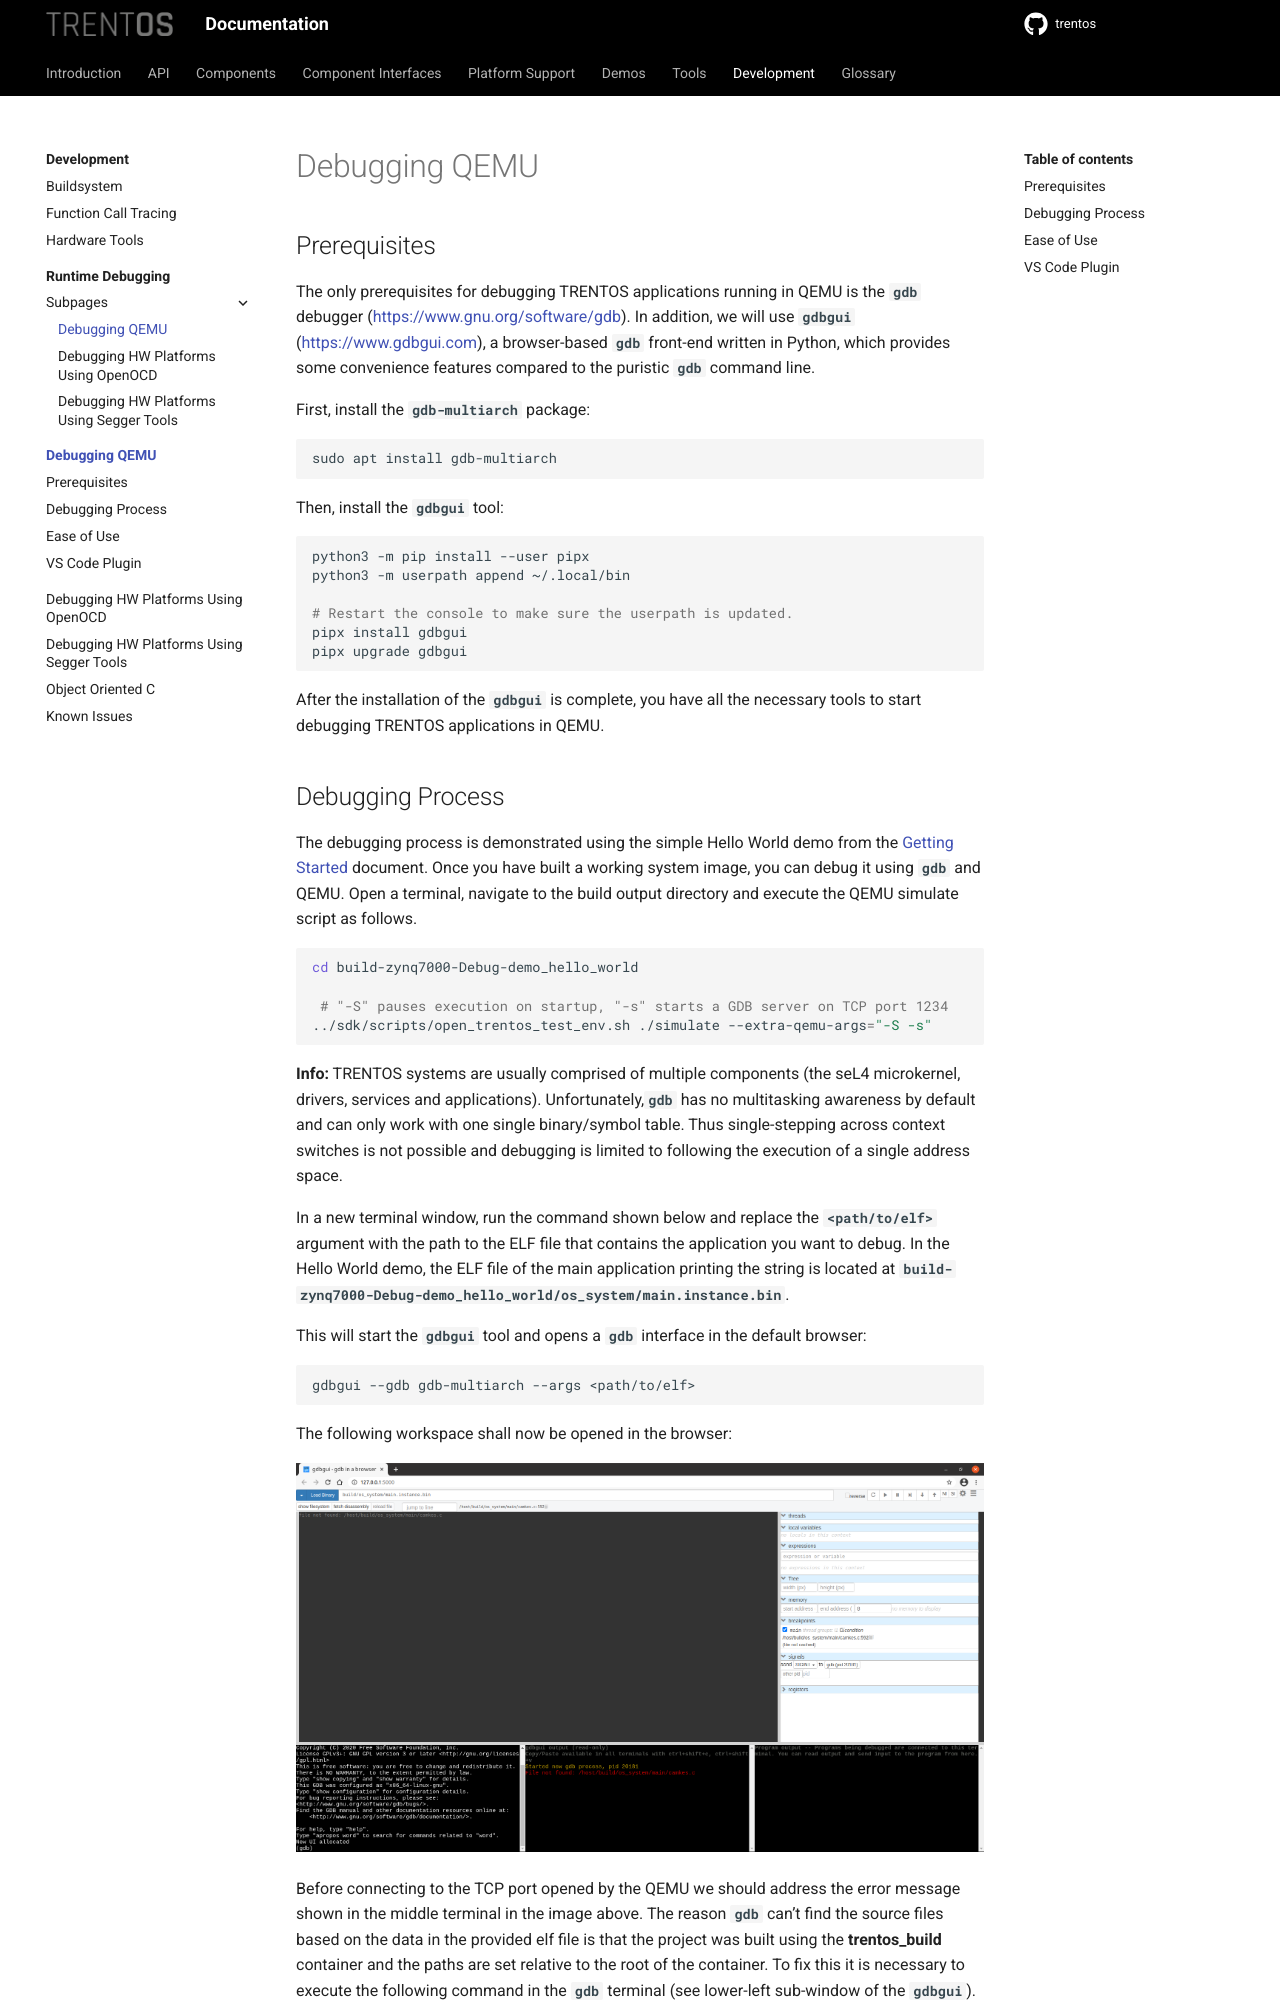

repository: TRENT-OS/trentos · page: development/runtime-debugging/debugging-qemu.html · generator: sphinx

# Debugging QEMU

## Prerequisites

The only prerequisites for debugging TRENTOS applications running in
QEMU is the **`gdb`** debugger
([https://www.gnu.org/software/gdb](https://www.gnu.org/software/gdb/)).
In addition, we will use **`gdbgui`**
([https://www.gdbgui.com](https://www.gdbgui.com/)), a browser-based **`gdb`**
front-end written in Python, which provides some convenience features compared
to the puristic **`gdb`** command line.

First, install the **`gdb-multiarch`** package:

```shell
sudo apt install gdb-multiarch
```

Then, install the **`gdbgui`** tool:

```shell
python3 -m pip install --user pipx
python3 -m userpath append ~/.local/bin

# Restart the console to make sure the userpath is updated.
pipx install gdbgui
pipx upgrade gdbgui
```

After the installation of the **`gdbgui`** is complete, you have all the
necessary tools to start debugging TRENTOS applications in QEMU.
